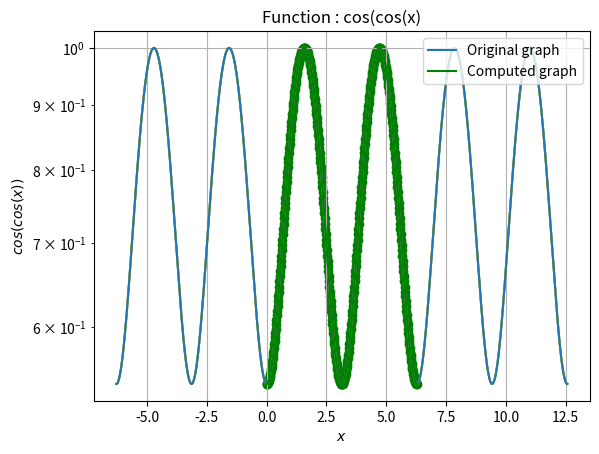
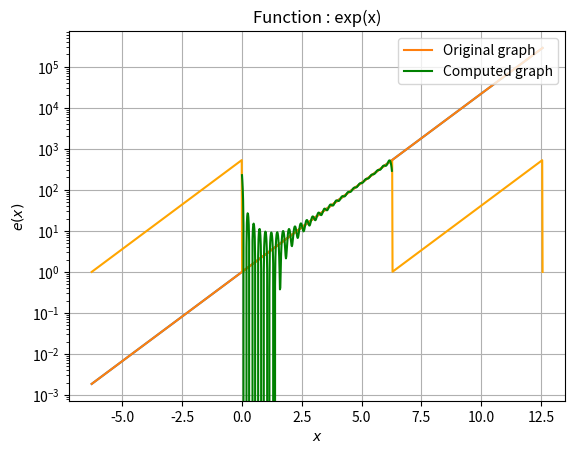
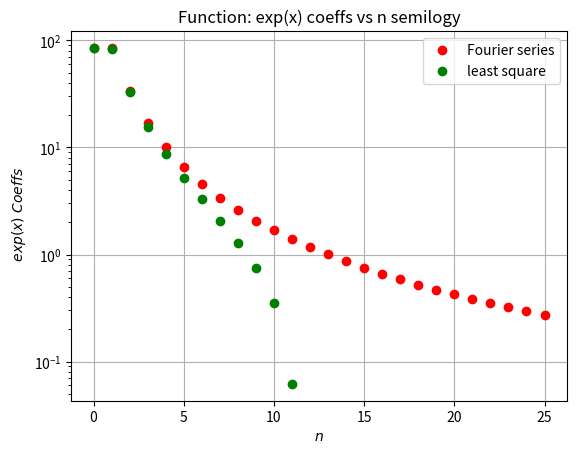
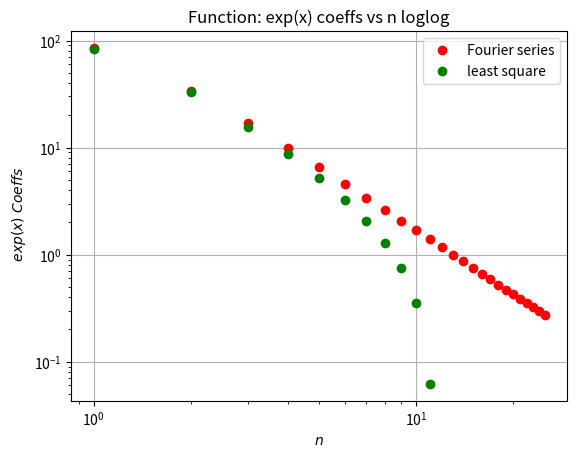
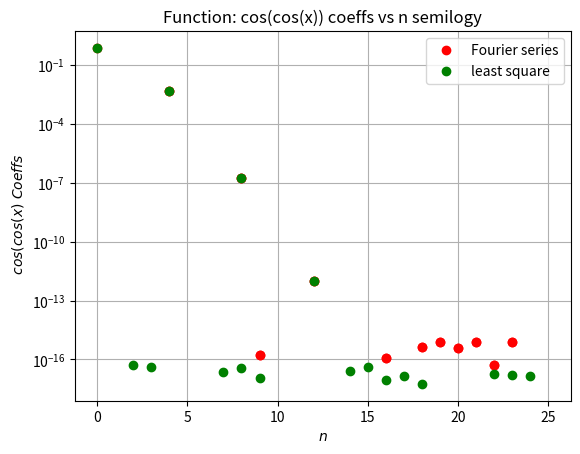
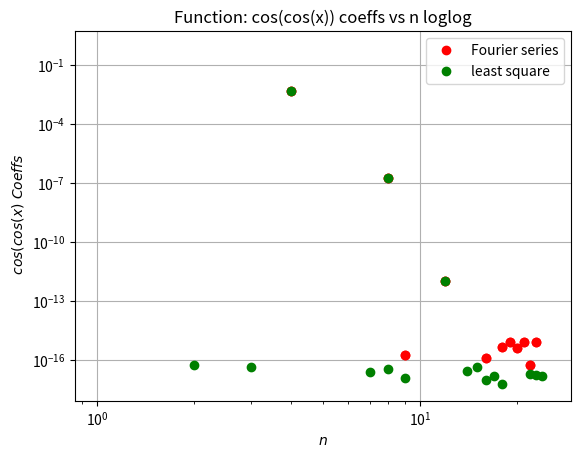

Write the Python code that produced these figures, in order.

'''   ___________________________________

             ASSIGNMENT 5 [EE2703]
                  EE19B033
               KORRA SRIKANTH
          ___________________________
'''

import numpy as np
import matplotlib.pyplot as plt
from pylab import *
from scipy.integrate import *

periodic_e =  lambda x : np.e**(np.remainder(x,2*pi))
e = lambda x : np.e**x
f = lambda x : np.cos(np.cos(x))

#Question: 1
#1200 points in interval of -2pi to 4pi
x0 = linspace(-2*pi,4*pi,1200) 
y0 = list(map(f, x0))  
y1 = list(map(e, x0))

plt.figure(1)
plt.grid(True)
plt.semilogy(x0,y0,color = 'green')
plt.semilogy(x0,cos(cos(x0)),color='orange')
plt.title("$\cos(\cos(x))$ and its periodically extended version")
plt.ylabel(r"$y$ ")
plt.xlabel(r"$x$ (linear)")
plt.legend([r"$\cos(\cos(x))$",r"periodic version of $\cos(\cos(x))$"], loc=1)
plt.show()

plt.figure(2)      
plt.grid(True)
plt.semilogy(x0,y1)
plt.semilogy(x0,periodic_e(x0),color='orange')
plt.title("$e^x$ and its periodically extended version")
plt.ylabel(r"$y$ (log)")
plt.xlabel(r"$x$ (linear)")
plt.legend([r"$e^x$",r"periodic version of $e^x$"], loc='upper right')
plt.show()

#Question: 2
u1 = lambda x,k : e(x)*np.cos(k*x)
v1 = lambda x,k : e(x)*np.sin(k*x)
u2 = lambda x,k : f(x)*np.cos(k*x)
v2 = lambda x,k : f(x)*np.cos(k*x)

# Initializing lists for storing fourier Coeffs
a1 = [0]*26 
b1 = [0]*26
a2 = [0]*26
b2 = [0]*26
a1[0] = quad(u1,0,2*pi,args=(0))  
a2[0] = quad(u2,0,2*pi,args=(0))
F1 = [(1/(2*pi))*a1[0][0]]
F2 = [(1/(2*pi))*a2[0][0]]
for i in range(1,26):
    a1[i] = quad(u1,0,2*pi,args=(i))
    F1.append((1/(pi))*a1[i][0])
    b1[i] = quad(v1,0,2*pi,args=(i))
    F1.append((1/(pi))*b1[i][0])
    a2[i] = quad(u2,0,2*pi,args=(i))
    F2.append((1/(pi))*a2[i][0])
    b2[i] = quad(v2,0,2*pi,args=(i))
    F2.append((1/(pi))*b2[i][0])
x2 = [0]
for i in range(1,26):
    x2.append(i)
    x2.append(i)

#Question: 4
# Calculating coefficients using lstsq method
x = linspace(0,2*pi,401) 
x = x[:-1]
a = zeros((400,51)) # Initializing empty matrix
a[:,0] = 1 # Making first column 1
for i in range(1,26):
    a[:,2*i-1] = cos(i*x) # Constructing the required matrix
    a[:,2*i] = sin(i*x)

#Question: 5
# Solving for the coefficients which give least square error
Y = linalg.lstsq(a,e(x),rcond=-1)[0] 
Z = linalg.lstsq(a,f(x),rcond=-1)[0]

#Question: 3,6
# plotting coefficients of e(x) in semilogy and loglog
plt.figure(3) 
plt.title('Function: exp(x) coeffs vs n semilogy')
plt.xlabel(r'$n$')
plt.ylabel(r'$\ exp(x) \ Coeffs$')
plt.semilogy(x2,F1,'ro',label = 'Fourier series')
plt.semilogy(x2,Y,'go',label= 'least square')
plt.legend()
plt.grid()
plt.show()

plt.figure(4)
plt.title('Function: exp(x) coeffs vs n loglog')
plt.xlabel(r'$n$')
plt.ylabel(r'$\ exp(x) \ Coeffs$')
plt.loglog(x2,F1,'ro',label = 'Fourier series')
plt.loglog(x2,Y,'go',label = 'least square')
plt.legend()
plt.grid()
plt.show()

# plotting coefficients of cos(cos(x)) in semilogy and loglog
plt.figure(5) 
plt.title('Function: cos(cos(x)) coeffs vs n semilogy')
plt.xlabel(r'$n$')
plt.ylabel(r'$ \ cos(cos(x) \ Coeffs$')
plt.semilogy(x2,F2,'ro',label = 'Fourier series')
plt.semilogy(x2,Z,'go',label= 'least square')
plt.legend()
plt.grid()
plt.show()

plt.figure(6)
plt.title('Function: cos(cos(x)) coeffs vs n loglog')
plt.xlabel(r'$n$')
plt.ylabel(r'$\ cos(cos(x) \ Coeffs$')
plt.loglog(x2,F2,'ro',label = 'Fourier series')
plt.loglog(x2,Z,'go',label = 'least square')
plt.legend()
plt.grid()
plt.show()

print("The max deviation in exp(x) is " + str(max(F1 - Y)))
print("The max deviation in cos(cos(x) is " + str(max(F2 - Z)))

# plotting the original and computed graph of cos(cos(x))
plt.figure(1) 
plt.title('Function : cos(cos(x)')
plt.scatter(x,np.dot(a,Z),color = 'green')
plt.grid(True)
plt.xlabel(r'$x$')
plt.ylabel(r'$cos(cos(x))$')
plt.plot(x0,y0,label = 'Original graph')
plt.plot(x,np.dot(a,Z),'g',label = 'Computed graph')
plt.legend(loc = 'upper right')
plt.show()

# plotting the original and computed graph of e(x)
plt.figure(2)
plt.title('Function : exp(x)') 
plt.grid(True)
plt.xlabel(r'$x$')
plt.ylabel(r'$e(x)$')
plt.semilogy(x0,y1,label = 'Original graph')
plt.semilogy(x,np.dot(a,Y),'g',label = 'Computed graph')
plt.legend(loc = 'upper right')
plt.show()





